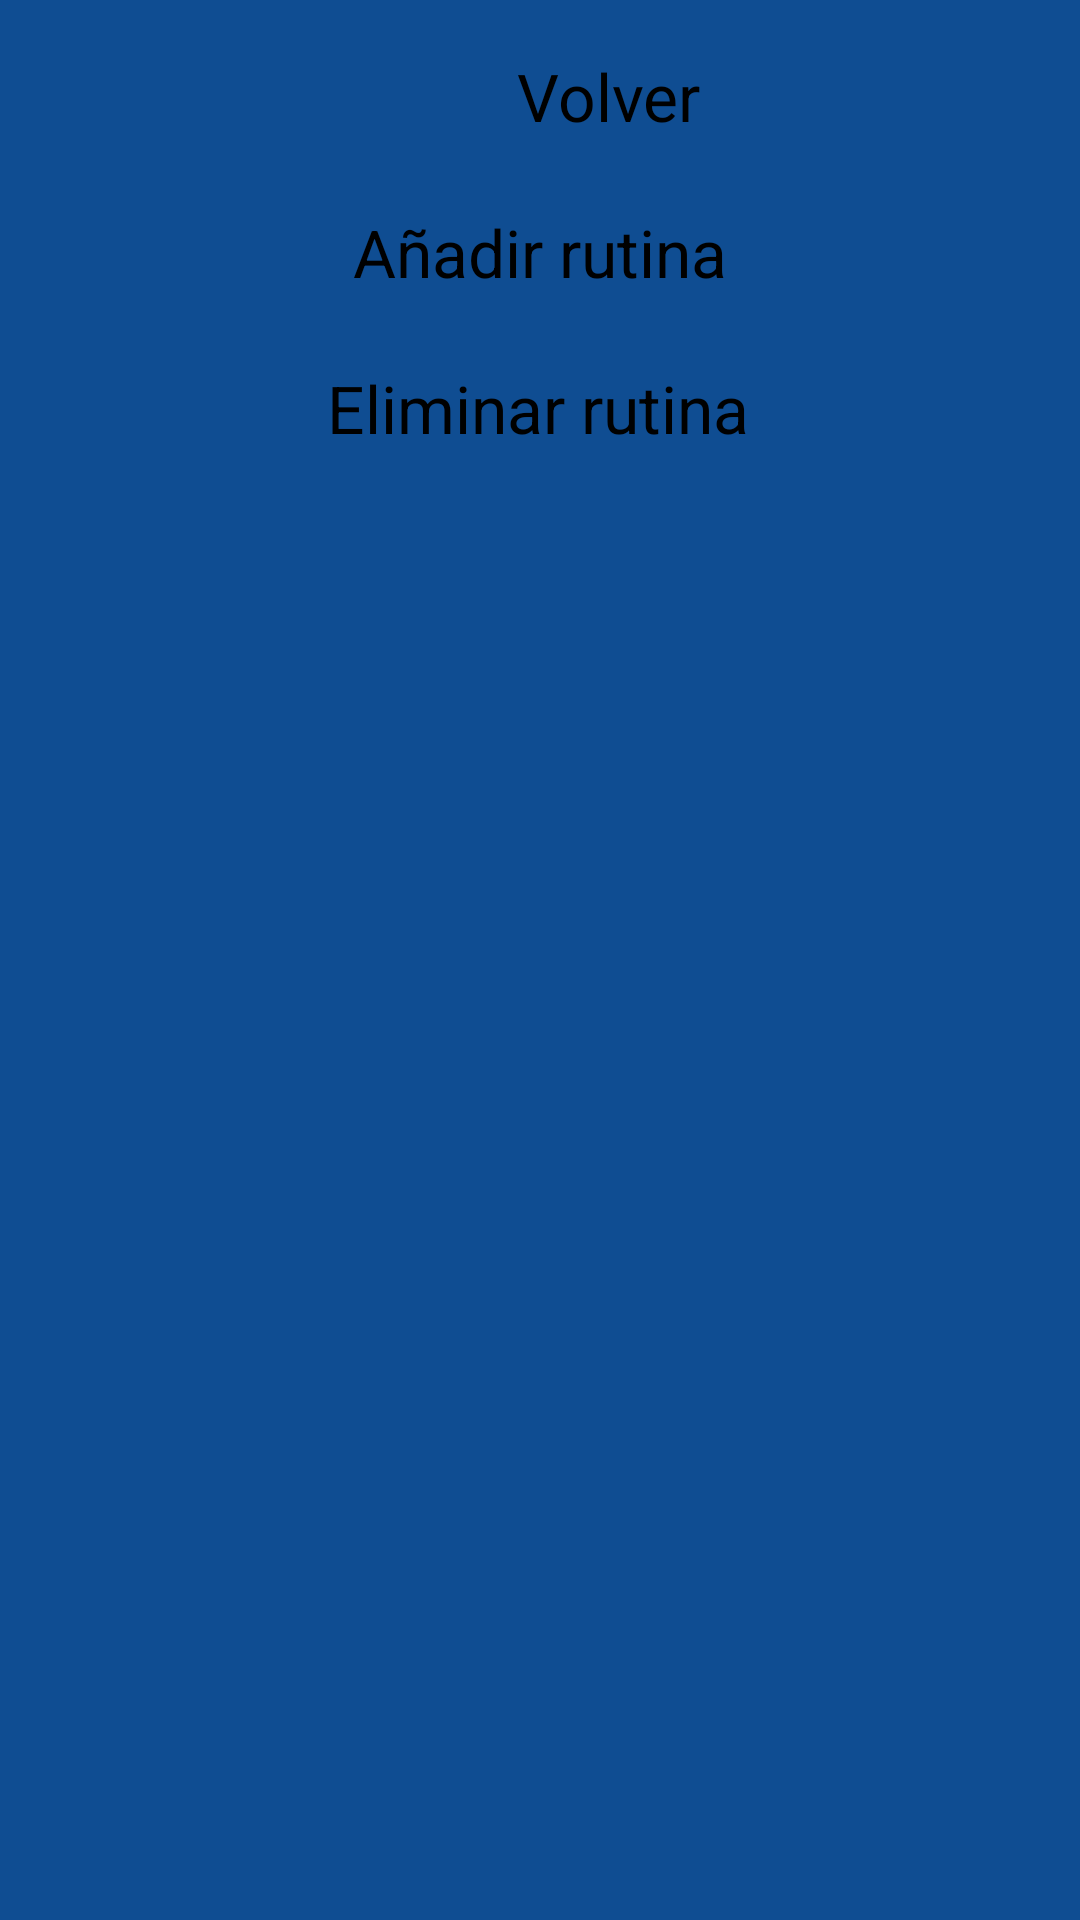

Produce the Android XML layout that renders to this screen, including the resource entries it uses.
<!-- AndroidManifest.xml: application theme Theme.AplicacionFitness -->
<!-- res/layout/activity_mis_rutinas.xml -->
<?xml version="1.0" encoding="utf-8"?>
<androidx.constraintlayout.widget.ConstraintLayout xmlns:android="http://schemas.android.com/apk/res/android"
    xmlns:app="http://schemas.android.com/apk/res-auto"
    xmlns:tools="http://schemas.android.com/tools"
    android:layout_width="match_parent"
    android:layout_height="match_parent"
    tools:context=".MisRutinas"
    android:background="@color/colorPrimary">

    <Button
        android:id="@+id/volverButton"
        style="@style/Widget.Material3.Button.ElevatedButton"
        android:layout_width="wrap_content"
        android:layout_height="wrap_content"
        android:layout_marginStart="148dp"
        android:layout_marginTop="8dp"
        android:text="@string/back"
        android:textColor="@color/black"
        android:textSize="22sp"
        app:layout_constraintStart_toStartOf="parent"
        app:layout_constraintTop_toTopOf="parent" />

    <Button
        android:id="@+id/añadirRutina"
        style="@style/Widget.Material3.Button.ElevatedButton"
        android:layout_width="wrap_content"
        android:layout_height="wrap_content"
        android:layout_marginTop="4dp"
        android:text="@string/addRoutine"
        android:textSize="22sp"
        app:layout_constraintEnd_toEndOf="parent"
        app:layout_constraintStart_toStartOf="parent"
        app:layout_constraintTop_toBottomOf="@+id/volverButton"
        android:textColor="@color/black" />

    <Button
        android:id="@+id/eliminarRutina"
        style="@style/Widget.Material3.Button.ElevatedButton"
        android:layout_width="wrap_content"
        android:layout_height="wrap_content"
        android:layout_marginTop="4dp"
        android:text="@string/deleteRoutine"
        android:textSize="22sp"
        app:layout_constraintEnd_toEndOf="parent"
        app:layout_constraintHorizontal_bias="0.497"
        app:layout_constraintStart_toStartOf="parent"
        app:layout_constraintTop_toBottomOf="@+id/añadirRutina"
        android:textColor="@color/black" />

    <ScrollView
        android:layout_width="0dp"
        android:layout_height="0dp"
        app:layout_constraintBottom_toBottomOf="parent"
        app:layout_constraintEnd_toEndOf="parent"
        app:layout_constraintHorizontal_bias="0.0"
        app:layout_constraintStart_toStartOf="parent"
        app:layout_constraintTop_toBottomOf="@+id/eliminarRutina"
        app:layout_constraintVertical_bias="0.0">

        <LinearLayout
            android:id="@+id/linearLayoutRutinas"
            android:layout_width="match_parent"
            android:layout_height="wrap_content"
            android:orientation="vertical"
            android:padding="16dp">

        </LinearLayout>

    </ScrollView>
</androidx.constraintlayout.widget.ConstraintLayout>
<!-- resources referenced by this layout -->
<resources>
  <color name="black">#FF000000</color>
  <color name="colorPrimary">#0F4D92</color>
  <string name="addRoutine">Añadir rutina</string>
  <string name="back">Volver</string>
  <string name="deleteRoutine">Eliminar rutina</string>
  <style name="Theme.AplicacionFitness" parent="Theme.MaterialComponents.DayNight.DarkActionBar">
          
          <item name="colorPrimary">@color/purple_500</item>
          <item name="colorPrimaryVariant">@color/purple_700</item>
          <item name="colorOnPrimary">@color/white</item>
          
          <item name="colorSecondary">@color/teal_200</item>
          <item name="colorSecondaryVariant">@color/teal_700</item>
          <item name="colorOnSecondary">@color/black</item>
          
          <item name="android:statusBarColor">?attr/colorPrimaryVariant</item>
          
      </style>
  <color name="purple_500">#FF6200EE</color>
  <color name="purple_700">#FF3700B3</color>
  <color name="white">#FFFFFFFF</color>
  <color name="teal_200">#FF03DAC5</color>
  <color name="teal_700">#FF018786</color>
</resources>
